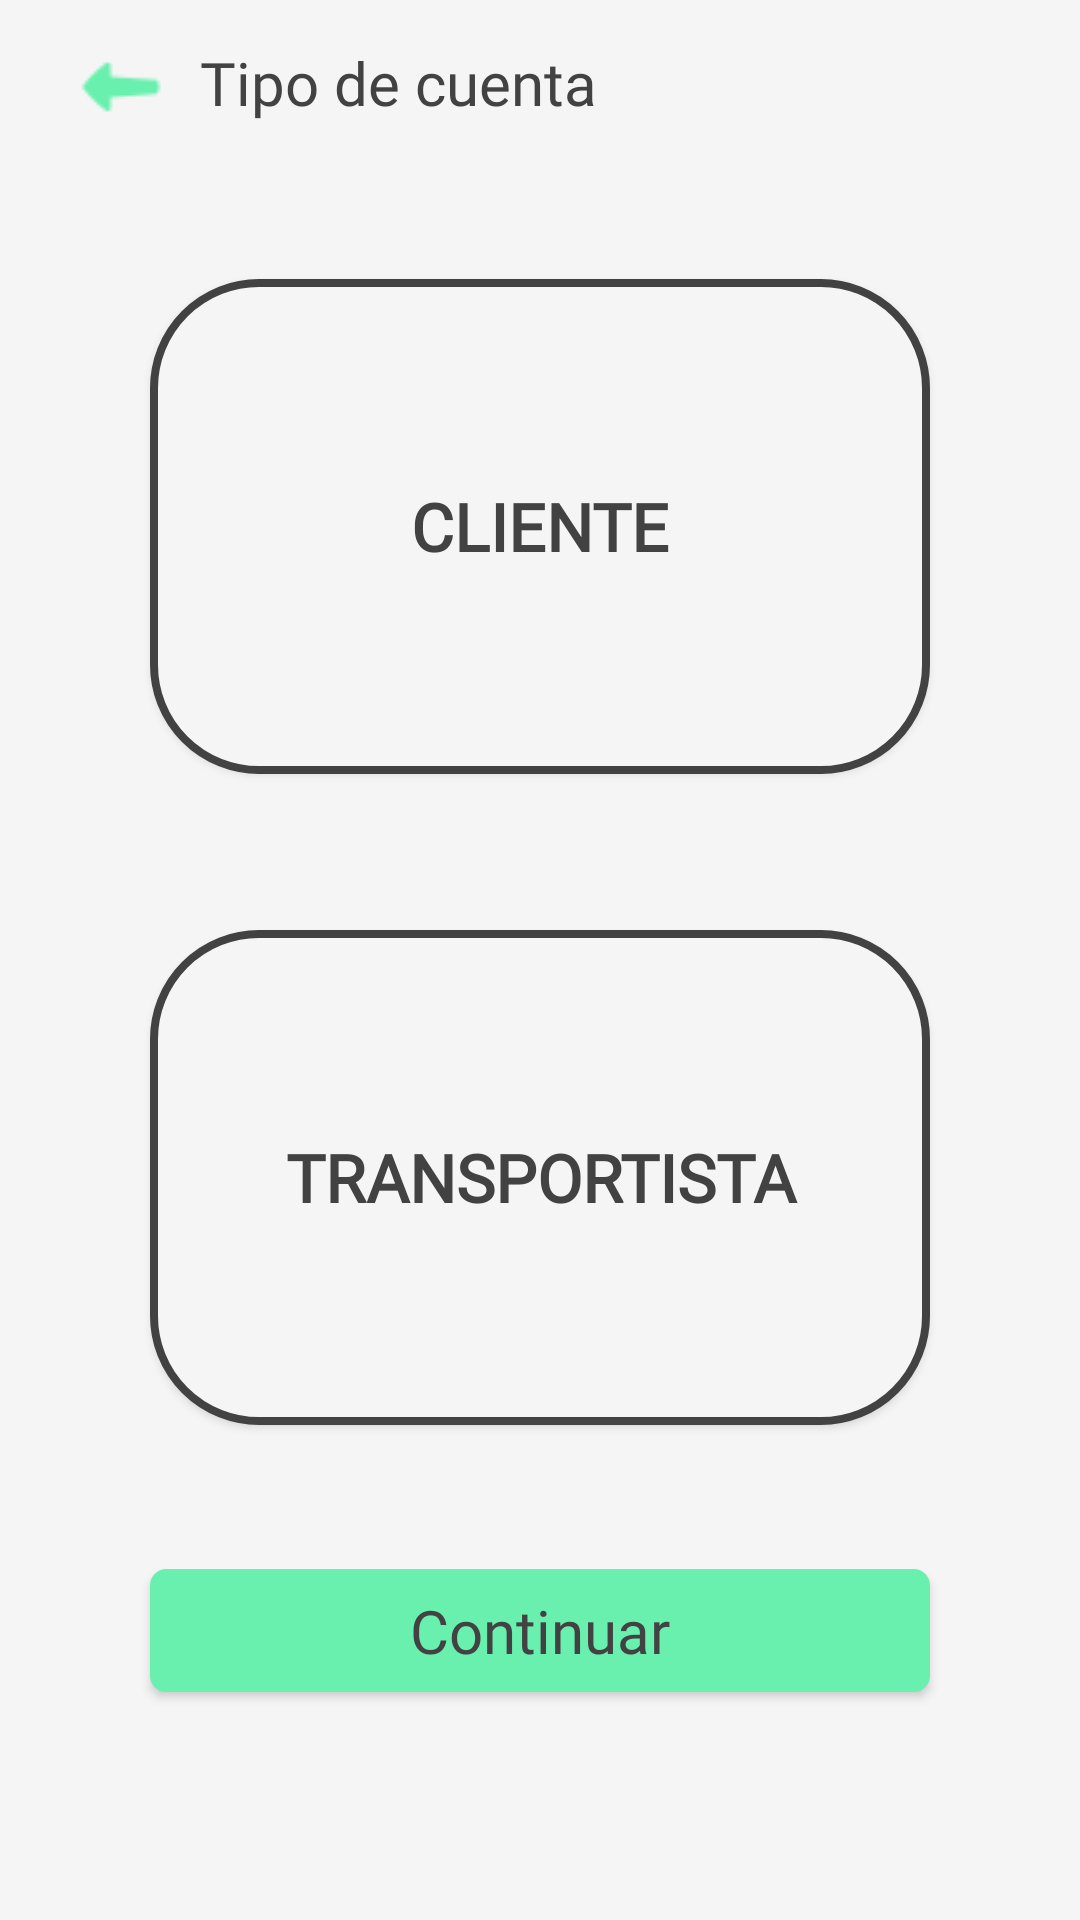

The Android layout XML behind this screen, and the referenced resources:
<!-- AndroidManifest.xml: application theme AppTheme -->
<!-- res/layout/tipouser_lay.xml -->
<?xml version="1.0" encoding="utf-8"?>
<android.support.constraint.ConstraintLayout xmlns:android="http://schemas.android.com/apk/res/android"
    xmlns:app="http://schemas.android.com/apk/res-auto"
    xmlns:tools="http://schemas.android.com/tools"
    android:id="@+id/absoluteLayout"
    android:layout_width="match_parent"
    android:layout_height="match_parent"
    android:background="#f5f5f5"
    android:focusableInTouchMode="true">

    <Button
        android:id="@+id/btnContReg"
        android:layout_width="260dp"
        android:layout_height="41dp"
        android:layout_marginTop="48dp"
        android:layout_x="50dp"
        android:layout_y="541dp"
        android:background="@drawable/round_btn_grn"
        android:fontFamily="@font/pop_med"
        android:text="Continuar"
        android:textAllCaps="false"
        android:textColor="#424242"
        android:textSize="20sp"
        app:layout_constraintStart_toStartOf="@+id/btnTipoT"
        app:layout_constraintTop_toBottomOf="@+id/btnTipoT" />

    <TextView
        android:id="@+id/textView5"
        android:layout_width="wrap_content"
        android:layout_height="wrap_content"
        android:layout_marginStart="10dp"
        android:layout_marginTop="14dp"
        android:layout_x="45dp"
        android:layout_y="77dp"
        android:text="Tipo de cuenta"
        android:textColor="#424242"
        android:textSize="20sp"
        app:fontFamily="@font/pop_med"
        app:layout_constraintStart_toEndOf="@+id/btnGoMain"
        app:layout_constraintTop_toTopOf="parent"
        tools:layout_conversion_absoluteHeight="45dp"
        tools:layout_conversion_absoluteWidth="390dp" />

    <Button
        android:id="@+id/btnTipoC"
        android:layout_width="260dp"
        android:layout_height="165dp"
        android:layout_marginStart="8dp"
        android:layout_marginTop="52dp"
        android:layout_marginEnd="8dp"
        android:layout_x="53dp"
        android:layout_y="136dp"
        android:background="@drawable/round_btn_grey_thicc"
        android:fontFamily="@font/pop_bold"
        android:text="CLIENTE"
        android:textColor="#424242"
        android:textSize="22dp"
        android:textStyle="bold"
        app:layout_constraintEnd_toEndOf="parent"
        app:layout_constraintStart_toStartOf="parent"
        app:layout_constraintTop_toBottomOf="@+id/textView5" />

    <Button
        android:id="@+id/btnTipoT"
        android:layout_width="260dp"
        android:layout_height="165dp"
        android:layout_marginTop="52dp"
        android:layout_x="51dp"
        android:layout_y="334dp"
        android:background="@drawable/round_btn_grey_thicc"
        android:fontFamily="@font/pop_bold"
        android:text="TRANSPORTISTA"
        android:textColor="#424242"
        android:textSize="22dp"
        android:textStyle="bold"
        app:layout_constraintStart_toStartOf="@+id/btnTipoC"
        app:layout_constraintTop_toBottomOf="@+id/btnTipoC" />

    <ImageButton
        android:id="@+id/btnGoMain"
        android:layout_width="33dp"
        android:layout_height="26dp"
        android:layout_marginStart="16dp"
        android:layout_marginTop="16dp"
        android:layout_marginEnd="8dp"
        android:background="#f5f5f5"
        app:layout_constraintEnd_toEndOf="parent"
        app:layout_constraintHorizontal_bias="0.025"
        app:layout_constraintStart_toStartOf="parent"
        app:layout_constraintTop_toTopOf="parent"
        app:srcCompat="@drawable/back" />

</android.support.constraint.ConstraintLayout>
<!-- resources referenced by this layout -->
<resources>
  <!-- drawable back: png bitmap (drawable, 495 bytes) -->
  <!-- drawable round_btn_grey_thicc (drawable) -->
  <?xml version="1.0" encoding="utf-8"?>
  <shape xmlns:android="http://schemas.android.com/apk/res/android"
      android:shape="rectangle" android:padding="10dp">
      <solid android:color="#f5f5f5"/>
      <stroke android:width="8px" android:color="#424242" />
      <corners
          android:bottomRightRadius="35dp"
          android:bottomLeftRadius="35dp"
          android:topLeftRadius="35dp"
          android:topRightRadius="35dp"/>
  </shape>
  <!-- drawable round_btn_grn (drawable) -->
  <?xml version="1.0" encoding="utf-8"?>
  <shape xmlns:android="http://schemas.android.com/apk/res/android"
      android:shape="rectangle" android:padding="10dp">
      <solid android:color="#69f0ae"/>
      <stroke android:width="3px" android:color="#69f0ae" />
      <corners
          android:bottomRightRadius="5dp"
          android:bottomLeftRadius="5dp"
          android:topLeftRadius="5dp"
          android:topRightRadius="5dp"/>
  </shape>
  <style name="AppTheme" parent="Theme.AppCompat.Light.DarkActionBar">
          <item name="android:colorPrimaryDark">#121E2C</item>
      </style>
</resources>
